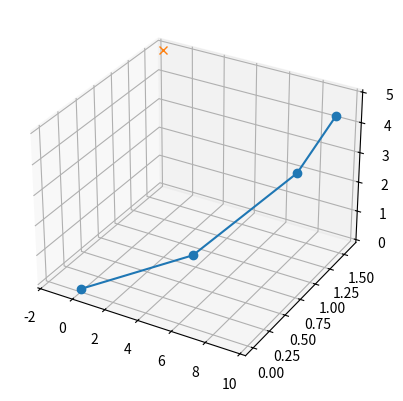

This figure's Python source:
import numpy as np
import sympy as sp
import scipy
import matplotlib.pyplot as plt
from mpl_toolkits.mplot3d import Axes3D

MC_LENGTH = 5
PP_LENGTH = 4
DP_LENGTH = 2

def kinematics5_simulator_dh(theta_vals):
    # Define the total length
    length = MC_LENGTH + PP_LENGTH + DP_LENGTH
    og_pos = np.array([length, 0, 0])

    theta_cmc_horiz, theta_cmc, theta_mcp_horiz, theta_mcp, theta_ip = theta_vals

    
    # Define symbolic variables
    theta, alph, d, r = sp.symbols('theta alph d r')
    
    # Define the DH parameter matrix
    DH_Param = sp.Matrix([
        [sp.cos(theta), -sp.sin(theta) * sp.cos(alph), sp.sin(theta) * sp.sin(alph), r * sp.cos(theta)],
        [sp.sin(theta), sp.cos(theta) * sp.cos(alph), -sp.cos(theta) * sp.sin(alph), r * sp.sin(theta)],
        [0, sp.sin(alph), sp.cos(alph), d],
        [0, 0, 0, 1]
    ])
    
    # Substitute DH parameters for each joint
    CMC_Abd_Matrix = DH_Param.subs({theta: theta_cmc_horiz, alph: sp.pi/2, d: 0, r: 0})
    CMC_Flex_Matrix = DH_Param.subs({theta: theta_cmc, alph: -sp.pi/2, d: 0, r: MC_LENGTH})
    MCP_Abd_Matrix = DH_Param.subs({theta: theta_mcp_horiz, alph: sp.pi/2, d: 0, r: 0})
    MCP_Flex_Matrix = DH_Param.subs({theta: theta_mcp, alph: 0, d: 0, r: PP_LENGTH})
    IP_Flex_Matrix = DH_Param.subs({theta: theta_ip, alph: 0, d: 0, r: DP_LENGTH})
    
    # Compute the transformation matrices
    EP_Matrix = sp.simplify(CMC_Abd_Matrix * CMC_Flex_Matrix * MCP_Abd_Matrix * MCP_Flex_Matrix * IP_Flex_Matrix)
    CMC_net = sp.simplify(CMC_Abd_Matrix * CMC_Flex_Matrix)
    MCP_net = sp.simplify(CMC_net * MCP_Abd_Matrix * MCP_Flex_Matrix)
    
    MCP_Pos = np.array(CMC_net[:-1, 3].evalf(), dtype=float).flatten()
    IP_Pos = np.array(MCP_net[:-1, 3].evalf(), dtype=float).flatten()
    EP_Pos = np.array(EP_Matrix[:-1, 3].evalf(), dtype=float).flatten()
    
    results = np.column_stack((MCP_Pos, IP_Pos, EP_Pos))
    EP_Change = EP_Pos - og_pos
    
    return results, EP_Change

# computes the jacobian of the position vector, which 
# consists of x, y, z coordinate functions of theta_vec.
# theta_vec = length-5 symbolic variable vector
def jacobian(theta_vals):
    theta, alph, d, r = sp.symbols('theta alph d r')
    # Define the DH parameter matrix
    DH_Param = sp.Matrix([
        [sp.cos(theta), -sp.sin(theta) * sp.cos(alph), sp.sin(theta) * sp.sin(alph), r * sp.cos(theta)],
        [sp.sin(theta), sp.cos(theta) * sp.cos(alph), -sp.cos(theta) * sp.sin(alph), r * sp.sin(theta)],
        [0, sp.sin(alph), sp.cos(alph), d],
        [0, 0, 0, 1]
    ])
    
    # Substitute DH parameters for each joint
    theta_cmc_horiz, theta_cmc, theta_mcp_horiz, theta_mcp, theta_ip = sp.symbols('theta_cmc_horiz theta_cmc theta_mcp_horiz theta_mcp theta_ip')
    symbolic_theta = [theta_cmc_horiz, theta_cmc, theta_mcp_horiz, theta_mcp, theta_ip]

    CMC_Abd_Matrix = DH_Param.subs({theta: theta_cmc_horiz, alph: sp.pi/2, d: 0, r: 0})
    CMC_Flex_Matrix = DH_Param.subs({theta: theta_cmc, alph: -sp.pi/2, d: 0, r: MC_LENGTH})
    MCP_Abd_Matrix = DH_Param.subs({theta: theta_mcp_horiz, alph: sp.pi/2, d: 0, r: 0})
    MCP_Flex_Matrix = DH_Param.subs({theta: theta_mcp, alph: 0, d: 0, r: PP_LENGTH})
    IP_Flex_Matrix = DH_Param.subs({theta: theta_ip, alph: 0, d: 0, r: DP_LENGTH})
    
    # Compute the transformation matrices
    EP_Matrix = sp.simplify(CMC_Abd_Matrix * CMC_Flex_Matrix * MCP_Abd_Matrix * MCP_Flex_Matrix * IP_Flex_Matrix)
    position_vector = EP_Matrix[:3, 3]
    jacobian = position_vector.jacobian([symbolic_theta])
    subs = {theta_cmc_horiz: theta_vals[0], theta_cmc: theta_vals[1], theta_mcp_horiz: theta_vals[2], theta_mcp: theta_vals[3], theta_ip: theta_vals[4]}
    jacobian_evaluated = np.array(jacobian.subs(subs))
    return jacobian_evaluated

# ----------------------
# create numerical jacobian
# q1 is a 3x1 matrix representing the 
# equations depending on theta (R5) that
# represent x, y, z in R3
# ----------------------
def numerical_jacobian(theta_vals, order=4):
    delta = 0.001 # used to artificially create other theta vectors

    rows = 3
    cols = len(theta_vals)
    jacobian = np.zeros((rows, cols))
    for i in range(0, rows):
        for j in range(0, cols):
            delta_vals = np.zeros((1, cols))
            delta_vals[0, j] = delta
            
            if (order == 2): # order 2 derivative approximation
                theta2 = theta_vals + delta_vals
                theta1 = theta_vals - delta_vals

                _, f2 = kinematics5_simulator_dh(theta2.flatten().tolist())
                _, f1 = kinematics5_simulator_dh(theta1.flatten().tolist())
                jacobian[i, j] = (f2[i]-f1[i])/(2*delta)
            else: # assume fourth order
                theta4 = theta_vals + (2*delta_vals)
                theta3 = theta_vals + delta_vals
                theta2 = theta_vals - delta_vals
                theta1 = theta_vals - (2*delta_vals)

                _, f4 = kinematics5_simulator_dh(theta4.flatten().tolist())
                _, f3 = kinematics5_simulator_dh(theta3.flatten().tolist())
                _, f2 = kinematics5_simulator_dh(theta2.flatten().tolist())
                _, f1 = kinematics5_simulator_dh(theta1.flatten().tolist())
                jacobian[i, j] = ((8*f3[i]) - (8*f2[i]) + f1[i] - f4[i])/(12*delta)
    return jacobian

def solset():
    theta_cmc_horiz, theta_cmc, theta_mcp_horiz, theta_mcp, theta_ip = sp.symbols('theta_cmc_horiz theta_cmc theta_mcp_horiz theta_mcp theta_ip')
    delta_theta_vals = [theta_cmc_horiz, theta_cmc, theta_mcp_horiz, theta_mcp, theta_ip]
    _, EP_Pos_change = kinematics5_simulator_dh(theta_vals = [0.1, 0.2, 0.1, 0.3, 0.4])
    eq1 = sp.zeros(3,1) == jacobian(delta_theta_vals) * sp.Matrix(delta_theta_vals) + (-EP_Pos_change)
    solset = sp.solve(eq1, theta_cmc_horiz, theta_cmc, theta_mcp_horiz, theta_mcp, theta_ip)
    return solset 

def get_thumb_constraints():
    minima = [10.2, 31.2, 0, 60, 88] # minima adduction, flexion angles
    maxima = [62.9, 61.2, 10, 8.1, 12] # maxima extension, abduction
    return minima, maxima

def rand_params():

    # create lower and upper bounds for random gaussian function
    # parameters
    lo, hi = get_thumb_constraints()

    # sample uniformly in between lower and upper bounds
    q = np.random.uniform(lo, hi, 5)

    # convert to float32 for quicker reconstruction
    q = q.astype(np.float32)

    # take 2d array and flatten down to 1d array
    return q.flatten()

def plot_thumb_3d(theta_vals):

    position_results, _ = kinematics5_simulator_dh(theta_vals)
    origin = np.zeros((3, 1))
    position_results = np.concatenate([origin, position_results], axis=1)

    xs, ys, zs = zip(*position_results.T) # need to transpose to get matrix that can be iterated over its rows of length 3 (required for zip())

    fig = plt.figure()
    ax = fig.add_subplot(111, projection='3d')

    ax.plot(xs, ys, zs, '-o', label='Thumb segments')

    # Set labels and equal aspect ratio
    ax.set_xlabel('X-axis')
    ax.set_ylabel('Y-axis')
    ax.set_zlabel('Z-axis')
    ax.set_title('3D Thumb Representation')
    ax.legend()
    plt.show()

theta_vals = [np.pi/6, np.pi/6, -np.pi/4, -np.pi/4, np.pi/6]  # Example joint angles in radians
# analytical_jacobian = jacobian(theta_vals)
num_jacobian = numerical_jacobian(theta_vals)
# print(analytical_jacobian)
# print(num_jacobian)
# plot_thumb_3d(theta_vals)

def iterative_ik(theta_vals,qf):
    # Intialize guess for new theta
    tol = .1
    delta_q = np.inf
    theta_g = theta_vals

    fig = plt.figure()
    ax = fig.add_subplot(111, projection='3d')
    while np.linalg.norm(delta_q) > tol:

        lam = 10
        results, current_pos = kinematics5_simulator_dh(theta_g)
        origin = np.zeros((3, 1))
        position_results = np.concatenate([origin, results], axis=1)

        xs, ys, zs = zip(*position_results.T) # need to transpose to get matrix that can be iterated over its rows of length 3 (required for zip())

        ax.clear()
        ax.plot(xs, ys, zs, '-o', label='Thumb segments')
        ax.plot(qf[0], qf[1], qf[2], '-x', label='Desired final position')
        plt.pause(0.01)

        delta_q = qf - current_pos # difference between desired final position and current pos
        print(delta_q, np.linalg.norm(delta_q))

        # Minimize l(delta_theta ) = ||qf-f(theta_g)+J*(theta_g)delta_theta||^2 + lambda||delta_theta||^2

        # Implement damped jacobian pseudoinverse
        J = numerical_jacobian(theta_g)
        JT = np.transpose(J)
        delta_theta = np.linalg.inv((JT@J)+(lam*np.identity(n=5)))@(JT@delta_q)
        theta_g += delta_theta
        break
    plt.show()

initial_theta_vals = np.array([0.1, 0.2, 0.1, 0.3, 0.4])
_, initial_end_point = kinematics5_simulator_dh(initial_theta_vals)
qf = initial_end_point + np.array([0.1, 0.1, 0.5])
print(qf)
iterative_ik(initial_theta_vals, qf)

## STEPS TO PROJECT

#1) WRITE CONSTRAINT EQUATIONS FOR EACH JOINT
#2) APPLY CONSTRAINT EQNS TO POS ARRAYS
        #-) POS ARRAYS USED WILL BE DIFFERENCE BETWEEN SYMBOLIC ABOVE AND DESIRED LOCATION
        #-) 9 EQNS, 5 VARS CAN ELIMINATE SOME
#3) USE NUMERICAL METHODS OF CHOICE TO MINIMIZE ALL VARIABLES IN EQNS WITH CONSTRAINTS
#4) CHECK WITH FUSION MODEL
